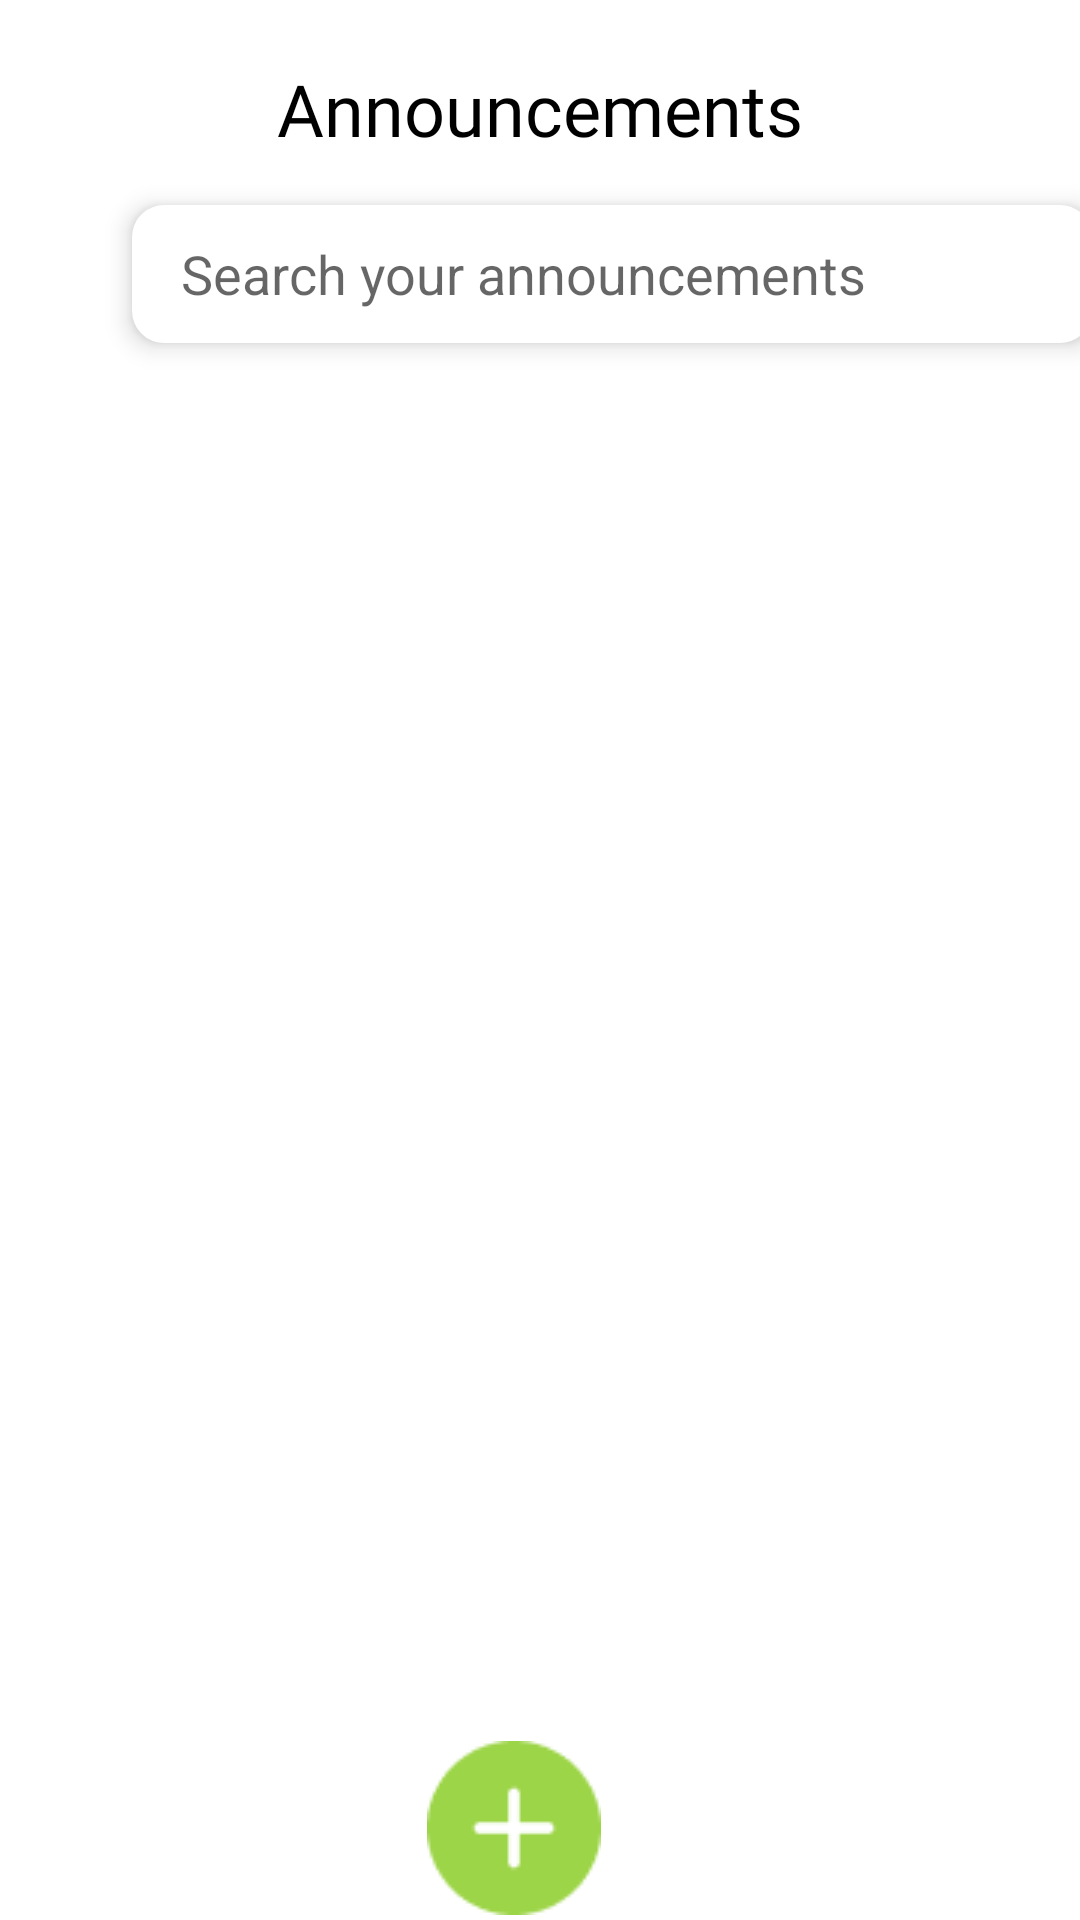

Write the Android layout XML for this screen, with the resource values it uses.
<!-- AndroidManifest.xml: application theme Theme.GreenCycle -->
<!-- res/layout/fragment_4.xml -->
<?xml version="1.0" encoding="utf-8"?>
<androidx.constraintlayout.widget.ConstraintLayout xmlns:android="http://schemas.android.com/apk/res/android"
    xmlns:app="http://schemas.android.com/apk/res-auto"
    xmlns:tools="http://schemas.android.com/tools"
    android:layout_width="match_parent"
    android:layout_height="match_parent">

    <TextView
        android:id="@+id/textView8"
        android:layout_width="wrap_content"
        android:layout_height="wrap_content"
        android:layout_marginTop="20dp"
        android:fontFamily="@font/montserrat_bold"
        android:text="Announcements"
        android:textColor="#000000"
        android:textSize="24dp"
        app:layout_constraintEnd_toEndOf="parent"
        app:layout_constraintStart_toStartOf="parent"
        app:layout_constraintTop_toTopOf="parent" />

    <com.google.android.material.textfield.TextInputEditText
        android:id="@+id/textInputEditText2"
        android:layout_width="320dp"
        android:layout_height="46dp"
        android:layout_marginStart="44dp"
        android:layout_marginTop="16dp"
        android:layout_marginEnd="10dp"
        android:background="@drawable/custom_search"
        android:drawableEnd="@drawable/custom_search_icon"
        android:elevation="5dp"
        android:hint=" Search your announcements"
        android:paddingStart="12dp"
        android:paddingEnd="8dp"
        android:textAlignment="viewStart"
        app:barrierMargin="10dp"
        app:layout_constraintEnd_toStartOf="@+id/cardView"
        app:layout_constraintStart_toStartOf="parent"
        app:layout_constraintTop_toBottomOf="@+id/textView8"
        tools:ignore="MissingConstraints" />

    <androidx.recyclerview.widget.RecyclerView
        android:id="@+id/recycler1"
        android:layout_width="399dp"
        android:layout_height="430dp"
        android:layout_marginTop="20dp"
        app:layout_constraintEnd_toEndOf="parent"
        app:layout_constraintStart_toStartOf="parent"
        app:layout_constraintTop_toBottomOf="@+id/textInputEditText2" />

    <ImageView
        android:id="@+id/add2"
        android:layout_width="wrap_content"
        android:layout_height="wrap_content"
        android:layout_marginStart="178dp"
        android:layout_marginTop="16dp"
        android:layout_marginEnd="178dp"
        android:src="@drawable/add"
        app:layout_constraintEnd_toEndOf="parent"
        app:layout_constraintHorizontal_bias="0.666"
        app:layout_constraintStart_toStartOf="parent"
        app:layout_constraintTop_toBottomOf="@+id/recycler1" />
</androidx.constraintlayout.widget.ConstraintLayout>
<!-- resources referenced by this layout -->
<resources>
  <!-- drawable add: png bitmap (drawable, 1263 bytes) -->
  <!-- drawable custom_search (drawable) -->
  <?xml version="1.0" encoding="utf-8"?>
  <selector xmlns:android="http://schemas.android.com/apk/res/android">
      <item android:state_enabled="true" android:state_focused="true">
          <shape android:shape="rectangle">
              <stroke
                  android:width="1.5dp"
                  android:color="@color/custgreen"/>
              <corners
                  android:radius="10dp"/>
              <solid android:color="#FFFFFF" />
  
  
          </shape>
      </item>
      <item android:state_enabled="true" >
          <shape android:shape="rectangle">
              <stroke
                  android:width="1.5dp"
                  android:color="#FFFFFF"/>
              <corners
                  android:radius="10dp"/>
              <solid android:color="#FFFFFF" />
  
  
          </shape>
      </item>
  </selector>
  <style name="Theme.GreenCycle" parent="Theme.MaterialComponents.DayNight.NoActionBar">
          
          <item name="colorPrimary">@color/purple_500</item>
          <item name="colorPrimaryVariant">@color/purple_700</item>
          <item name="colorOnPrimary">@color/white</item>
          
          <item name="colorSecondary">@color/teal_200</item>
          <item name="colorSecondaryVariant">@color/teal_700</item>
          <item name="colorOnSecondary">@color/black</item>
          
  
          
          <item name="android:statusBarColor">?attr/colorOnSecondary</item>
      </style>
  <color name="custgreen">#9DD549</color>
  <color name="purple_500">#FF6200EE</color>
  <color name="purple_700">#FF3700B3</color>
  <color name="white">#FFFFFFFF</color>
  <color name="teal_200">#FF03DAC5</color>
  <color name="teal_700">#FF018786</color>
  <color name="black">#FF000000</color>
</resources>
